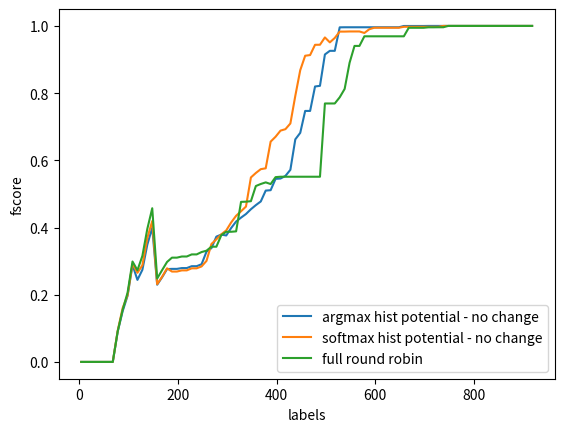

Source code (Python):
import matplotlib.pyplot as plt
import numpy as np


def plot_list(ranges, list_series, list_names):
    fig = plt.figure()
    ax = plt.subplot(111)

    for i in range(len(list_series)):
        ax.plot(ranges[i], list_series[i], label=list_names[i])

    ax.set_ylabel('fscore')
    ax.set_xlabel('labels')

    ax.legend(loc=4)

    plt.show()

fscore_nohist_soft_pot = []
fscore_nohist_soft_pot.append([0.0, 0.0, 0.0, 0.0, 0.0, 0.0, 0.01171875, 0.01171875, 0.01171875, 0.01171875, 0.01171875, 0.01171875, 0.01171875, 0.01171875, 0.01171875, 0.01171875, 0.030828516377649322, 0.137221269296741, 0.19063545150501676, 0.19063545150501676, 0.19063545150501676, 0.19063545150501676, 0.26880000000000004, 0.26880000000000004, 0.31976744186046507, 0.3323076923076923, 0.35218093699515346, 0.35218093699515346, 0.43558282208588955, 0.43558282208588955, 0.43558282208588955, 0.4568835098335855, 0.4568835098335855, 0.51260504201680668, 0.45893719806763289, 0.4708798017348203, 0.48402948402948404, 0.25615212527964204, 0.26681489716509171, 0.26068601583113454, 0.28243877019280877, 0.28243877019280877, 0.31233998975934463, 0.32944754181449565, 0.32944754181449565, 0.32944754181449565, 0.32944754181449565, 0.32944754181449565, 0.36497115888830622, 0.36497115888830622, 0.39773895169578627, 0.39773895169578627, 0.43111831442463538, 0.43111831442463538, 0.45202558635394452, 0.45367412140575075, 0.45367412140575075, 0.47478991596638653, 0.47718930256948089, 0.47718930256948089, 0.48985959438377535, 0.48985959438377535, 0.48985959438377535, 0.4953367875647669, 0.4953367875647669, 0.4953367875647669, 0.4953367875647669, 0.4953367875647669, 0.51457800511508944, 0.51457800511508944, 0.51457800511508944, 0.51609606540623409, 0.51609606540623409, 0.51609606540623409, 0.51609606540623409, 0.51609606540623409, 0.51609606540623409, 0.51609606540623409, 0.51609606540623409, 0.51609606540623409, 0.51609606540623409, 0.51609606540623409, 0.51609606540623409, 0.51609606540623409, 0.51609606540623409, 0.51609606540623409, 0.51609606540623409, 0.51609606540623409, 0.51609606540623409, 0.51609606540623409, 0.51609606540623409, 0.51609606540623409, 0.51609606540623409, 0.51609606540623409, 0.51609606540623409, 0.51609606540623409, 0.51609606540623409, 0.51609606540623409, 0.51609606540623409, 0.51609606540623409, 0.51609606540623409, 0.51609606540623409])
fscore_nohist_soft_pot.append([0.0, 0.0, 0.0, 0.0, 0.0, 0.0, 0.0, 0.0, 0.0, 0.0, 0.0, 0.0, 0.12177121771217711, 0.11695906432748537, 0.11695906432748537, 0.11695906432748537, 0.11695906432748537, 0.11695906432748537, 0.11695906432748537, 0.13062409288824384, 0.19111709286675638, 0.19111709286675638, 0.2153047989623865, 0.2281879194630872, 0.29015544041450775, 0.32291666666666669, 0.32291666666666669, 0.32291666666666669, 0.38798498122653319, 0.38798498122653319, 0.38798498122653319, 0.45006016847172087, 0.50753186558516805, 0.50753186558516805, 0.50753186558516805, 0.50753186558516805, 0.50753186558516805, 0.47648261758691213, 0.48114169215086644, 0.54298642533936647, 0.66579292267365653, 0.66579292267365653, 0.66579292267365653, 0.66579292267365653, 0.70975918884664146, 0.71302149178255381, 0.72110552763819091, 0.72110552763819091, 0.72110552763819091, 0.72110552763819091, 0.72110552763819091, 0.70871559633027537, 0.71019473081328743, 0.72234762979683964, 0.72234762979683964, 0.72234762979683964, 0.72234762979683964, 0.72234762979683964, 0.72234762979683964, 0.72234762979683964, 0.72234762979683964, 0.72234762979683964, 0.37687366167023556, 0.37687366167023556, 0.65124884366327473, 0.65124884366327473, 0.67879890809827115, 0.67879890809827115, 0.67879890809827115, 0.67879890809827115, 0.67879890809827115, 0.67879890809827115, 0.72407732864674879, 0.72407732864674879, 0.74285714285714288, 0.74285714285714288, 0.7880973850315599, 0.7880973850315599, 0.81898066783831291, 0.95589743589743592, 0.96334012219959264, 0.98504486540378855, 0.98504486540378855, 0.98504486540378855, 0.98504486540378855, 0.98504486540378855, 0.98504486540378855, 0.99506416584402768, 0.99506416584402768, 0.99506416584402768, 0.99506416584402768, 0.99506416584402768, 0.99506416584402768, 0.99506416584402768, 0.99506416584402768, 0.99506416584402768, 0.99506416584402768, 0.99506416584402768, 0.99506416584402768, 0.99506416584402768, 0.99506416584402768, 0.99506416584402768])
fscore_nohist_soft_pot.append([0.0, 0.0, 0.0, 0.0, 0.0, 0.0, 0.0, 0.090744101633393831, 0.090744101633393831, 0.12433392539964476, 0.12433392539964476, 0.12433392539964476, 0.12433392539964476, 0.19243986254295534, 0.19243986254295534, 0.19243986254295534, 0.19243986254295534, 0.20774647887323947, 0.20774647887323947, 0.20774647887323947, 0.20774647887323947, 0.20774647887323947, 0.20774647887323947, 0.28907563025210081, 0.35806451612903228, 0.36334405144694537, 0.36334405144694537, 0.44342507645259938, 0.46546546546546547, 0.46015424164524421, 0.46998722860791825, 0.46998722860791825, 0.46998722860791825, 0.46998722860791825, 0.52825552825552824, 0.47751605995717339, 0.52947259565667004, 0.62140391254315297, 0.6229885057471265, 0.70139771283354513, 0.70139771283354513, 0.70139771283354513, 0.70139771283354513, 0.71949685534591201, 0.77053140096618356, 0.82583621683967712, 0.82170542635658905, 0.82170542635658905, 0.86510590858416947, 0.86510590858416947, 0.87459105779716462, 0.87459105779716462, 0.87459105779716462, 0.89467969598262764, 0.89467969598262764, 0.89467969598262764, 0.89467969598262764, 0.89467969598262764, 0.89467969598262764, 0.89467969598262764, 0.89826839826839833, 0.89826839826839833, 0.89826839826839833, 0.89826839826839833, 0.89826839826839833, 0.47102212855637521, 0.47417355371900827, 0.49559357179885954, 0.49559357179885954, 0.49559357179885954, 0.49844881075491215, 0.49844881075491215, 0.49844881075491215, 0.49844881075491215, 0.49844881075491215, 0.49844881075491215, 0.49844881075491215, 0.49844881075491215, 0.66990965948575398, 0.97177419354838712, 0.97177419354838712, 0.99605522682445757, 0.99605522682445757, 0.99605522682445757, 0.99605522682445757, 0.99605522682445757, 0.99605522682445757, 0.99605522682445757, 0.99605522682445757, 0.99605522682445757, 0.99605522682445757, 0.99605522682445757, 0.99605522682445757, 0.99605522682445757, 0.99605522682445757, 0.99605522682445757, 0.99605522682445757, 0.99605522682445757, 0.99605522682445757, 0.99605522682445757, 0.99605522682445757, 0.99605522682445757])
fscore_nohist_soft_pot.append([0.0, 0.0, 0.0, 0.0, 0.0, 0.0, 0.0, 0.0, 0.0, 0.0, 0.0, 0.0, 0.0, 0.0, 0.0, 0.0, 0.12177121771217711, 0.13211009174311925, 0.20394736842105265, 0.2232854864433812, 0.2796352583586626, 0.2796352583586626, 0.3017656500802568, 0.3017656500802568, 0.3773006134969325, 0.3773006134969325, 0.41251778093883357, 0.41477272727272724, 0.47849462365591405, 0.47849462365591405, 0.5083333333333333, 0.5140449438202247, 0.25190392501464559, 0.25190392501464559, 0.28505747126436781, 0.28505747126436781, 0.28505747126436781, 0.27341227125941875, 0.28330700368615064, 0.28330700368615064, 0.29918032786885251, 0.3110435663627153, 0.32576903681290975, 0.35670900055218108, 0.37915742793791574, 0.40305843801201524, 0.40811848601206796, 0.63972484952708508, 0.72093023255813959, 0.72093023255813959, 0.7283236994219654, 0.7283236994219654, 0.83404255319148934, 0.83404255319148934, 0.83404255319148934, 0.84143763213530653, 0.49647058823529411, 0.49647058823529411, 0.51073985680190936, 0.51073985680190936, 0.91518324607329848, 0.88821752265861031, 0.88688688688688688, 0.88688688688688688, 0.90980392156862744, 0.91300097751710652, 0.91300097751710652, 0.91300097751710652, 0.91300097751710652, 0.91300097751710652, 0.91300097751710652, 0.91300097751710652, 0.91300097751710652, 0.9611940298507462, 0.9611940298507462, 0.9611940298507462, 0.9611940298507462, 0.97502497502497498, 0.97502497502497498, 0.97502497502497498, 0.97502497502497498, 0.97502497502497498, 0.97502497502497498, 0.97502497502497498, 0.97502497502497498, 0.97502497502497498, 0.97502497502497498, 0.97502497502497498, 0.97502497502497498, 0.97502497502497498, 0.97502497502497498, 0.97502497502497498, 0.97502497502497498, 0.97502497502497498, 0.97502497502497498, 0.97502497502497498, 0.97502497502497498, 0.97502497502497498, 0.97502497502497498, 0.97502497502497498, 0.97502497502497498, 0.97502497502497498])
fscore_nohist_soft_pot.append([0.0, 0.0, 0.0, 0.0, 0.0, 0.0, 0.0, 0.043214044564483453, 0.057091882247992866, 0.057091882247992866, 0.057091882247992866, 0.12241379310344827, 0.12241379310344827, 0.12241379310344827, 0.12411626080125686, 0.15027110766847407, 0.15027110766847407, 0.15598455598455596, 0.15539739027283511, 0.15539739027283511, 0.18056354226566992, 0.18056354226566992, 0.1855309218203034, 0.1855309218203034, 0.1855309218203034, 0.1855309218203034, 0.2085253456221198, 0.23496027241770714, 0.24293785310734461, 0.3075832742735648, 0.32303370786516855, 0.32303370786516855, 0.32303370786516855, 0.3242105263157895, 0.2982456140350877, 0.2982456140350877, 0.2982456140350877, 0.34740484429065743, 0.34740484429065743, 0.35942818243703201, 0.36610169491525418, 0.36610169491525418, 0.39191919191919189, 0.39191919191919189, 0.39191919191919189, 0.39191919191919189, 0.4268774703557312, 0.4268774703557312, 0.4268774703557312, 0.45935483870967747, 0.45935483870967747, 0.45935483870967747, 0.45935483870967747, 0.45935483870967747, 0.45935483870967747, 0.45935483870967747, 0.45935483870967747, 0.45935483870967747, 0.65501379944802207, 0.65501379944802207, 0.65162454873646214, 0.65162454873646214, 0.65162454873646214, 0.6725820763087843, 0.68370044052863443, 0.68370044052863443, 0.68370044052863443, 0.68370044052863443, 0.71866783523225242, 0.71866783523225242, 0.71866783523225242, 0.79499518768046207, 0.79731027857829018, 0.8266166822867852, 0.8266166822867852, 0.8266166822867852, 0.82771535580524336, 0.82771535580524336, 0.92954784437434279, 0.95482546201232033, 0.95482546201232033, 0.95482546201232033, 0.95589743589743592, 0.95589743589743592, 0.95589743589743592, 0.95589743589743592, 0.95589743589743592, 0.95589743589743592, 0.95589743589743592, 0.95589743589743592, 0.95589743589743592, 0.95589743589743592, 0.95589743589743592, 0.95589743589743592, 0.95589743589743592, 0.95589743589743592, 0.95589743589743592, 0.95589743589743592, 0.97688442211055282, 0.97688442211055282, 0.97688442211055282, 0.97688442211055282])

average_nohist_soft_pot = list(np.mean(np.matrix(fscore_nohist_soft_pot), axis=0).A1)
label_nohist_soft_pot = [4, 8, 12, 16, 20, 24, 28, 32, 36, 40, 44, 48, 52, 56, 60, 64, 68, 78, 88, 98, 108, 118, 128, 138, 148, 158, 168, 178, 188, 198, 208, 218, 228, 238, 248, 258, 268, 278, 288, 298, 308, 318, 328, 338, 348, 358, 368, 378, 388, 398, 408, 418, 428, 438, 448, 458, 468, 478, 488, 498, 508, 518, 528, 538, 548, 558, 568, 578, 588, 598, 608, 618]


fscore_nohist_max_pot = []
fscore_nohist_max_pot.append([0.0, 0.0, 0.0, 0.0, 0.0, 0.0, 0.0, 0.0, 0.0, 0.0, 0.0, 0.0, 0.0, 0.0, 0.0, 0.0, 0.0, 0.049149338374291113, 0.11481481481481481, 0.10218978102189782, 0.081458966565349539, 0.11017964071856287, 0.14024749558043609, 0.17466743782533256, 0.17466743782533256, 0.17466743782533256, 0.17466743782533256, 0.204778156996587, 0.23292273236282196, 0.23292273236282196, 0.25635359116022099, 0.25635359116022099, 0.27540983606557379, 0.2857142857142857, 0.31590181430096048, 0.31590181430096048, 0.31382703262558259, 0.34243697478991597, 0.37570766855378285, 0.37570766855378285, 0.40121580547112462, 0.40364188163884673, 0.40766902119071652, 0.30642857142857138, 0.30642857142857138, 0.30824117017481273, 0.32022670917463691, 0.32022670917463691, 0.32022670917463691, 0.33614035087719296, 0.33730715287517532, 0.33730715287517532, 0.33730715287517532, 0.33730715287517532, 0.33730715287517532, 0.33730715287517532, 0.33730715287517532, 0.33730715287517532, 0.33730715287517532, 0.33730715287517532, 0.33730715287517532, 0.33730715287517532, 0.33730715287517532, 0.33730715287517532, 0.33730715287517532, 0.33730715287517532, 0.33730715287517532, 0.33730715287517532, 0.33730715287517532, 0.33730715287517532, 0.33730715287517532, 0.33730715287517532, 0.33730715287517532, 0.33730715287517532, 0.33730715287517532, 0.33730715287517532, 0.33730715287517532, 0.33730715287517532, 0.33730715287517532, 0.33730715287517532, 0.33730715287517532, 0.33730715287517532, 0.33730715287517532, 0.33730715287517532, 0.33730715287517532, 0.33730715287517532, 0.33730715287517532, 0.33730715287517532, 0.33730715287517532, 0.33730715287517532, 0.33730715287517532, 0.33730715287517532, 0.33730715287517532, 0.33730715287517532, 0.33730715287517532, 0.33730715287517532, 0.33730715287517532, 0.33730715287517532, 0.33730715287517532, 0.33730715287517532, 0.33730715287517532, 0.33730715287517532])
fscore_nohist_max_pot.append([0.0, 0.0, 0.0, 0.0, 0.0, 0.0, 0.0, 0.0, 0.0, 0.0, 0.0, 0.0, 0.0, 0.0, 0.0, 0.0, 0.0, 0.011385199240986717, 0.019455252918287935, 0.036061026352288486, 0.053034767236299352, 0.11235955056179775, 0.11952191235059763, 0.17948717948717952, 0.1846153846153846, 0.24535315985130116, 0.19334880123743231, 0.19334880123743231, 0.20549927641099855, 0.23702664796633943, 0.24113475177304963, 0.26573426573426573, 0.27057182705718269, 0.27057182705718269, 0.29436038514442914, 0.30716723549488051, 0.34445927903871826, 0.34445927903871826, 0.34445927903871826, 0.37090432503276538, 0.37696335078534038, 0.41634738186462328, 0.41735800893426928, 0.41735800893426928, 0.45000000000000007, 0.4509681449094316, 0.4509681449094316, 0.45675171126322339, 0.47773766546329732, 0.48503359804520474, 0.48503359804520474, 0.50331925165962588, 0.50331925165962588, 0.51632047477744802, 0.51632047477744802, 0.51632047477744802, 0.51632047477744802, 0.51632047477744802, 0.51632047477744802, 0.51632047477744802, 0.51632047477744802, 0.51632047477744802, 0.51632047477744802, 0.52441860465116275, 0.52441860465116275, 0.52441860465116275, 0.52441860465116275, 0.52441860465116275, 0.52441860465116275, 0.52441860465116275, 0.52441860465116275, 0.53519488074461896, 0.54970760233918126, 0.54970760233918126, 0.54970760233918126, 0.54970760233918126, 0.54970760233918126, 0.54970760233918126, 0.54970760233918126, 0.54970760233918126, 0.54970760233918126, 0.54970760233918126, 0.54970760233918126, 0.54970760233918126, 0.54970760233918126, 0.54970760233918126, 0.54970760233918126, 0.54970760233918126, 0.54970760233918126, 0.54970760233918126, 0.54970760233918126, 0.54970760233918126, 0.54970760233918126, 0.54970760233918126, 0.54970760233918126, 0.54970760233918126, 0.54970760233918126, 0.54970760233918126, 0.54970760233918126, 0.54970760233918126, 0.54970760233918126, 0.54970760233918126])
fscore_nohist_max_pot.append([0.0, 0.0, 0.0, 0.0, 0.0, 0.0, 0.0, 0.0, 0.0, 0.0, 0.0, 0.0, 0.0, 0.0, 0.0, 0.0, 0.0, 0.010221465076660989, 0.01171875, 0.025454545454545459, 0.044943820224719107, 0.058301647655259824, 0.060646011865524055, 0.14045801526717558, 0.14045801526717558, 0.21145374449339205, 0.21407624633431085, 0.28208744710860362, 0.28208744710860362, 0.35483870967741932, 0.35627530364372467, 0.35627530364372467, 0.34195725534308213, 0.41818181818181821, 0.44897959183673464, 0.47368421052631576, 0.51824817518248179, 0.51824817518248179, 0.54131736526946117, 0.57209847596717467, 0.62528216704288941, 0.62528216704288941, 0.64388092613009917, 0.67030567685589515, 0.72460732984293197, 0.76595744680851063, 0.76845298281092012, 0.77710843373493965, 0.63455657492354745, 0.81170731707317079, 0.81170731707317079, 0.83333333333333337, 0.83333333333333337, 0.86274509803921573, 0.86274509803921573, 0.86274509803921573, 0.86274509803921573, 0.86274509803921573, 0.86274509803921573, 0.86274509803921573, 0.86274509803921573, 0.86274509803921573, 0.86697674418604642, 0.86697674418604642, 0.86697674418604642, 0.86697674418604642, 0.86697674418604642, 0.86697674418604642, 0.86697674418604642, 0.86697674418604642, 0.86697674418604642, 0.86697674418604642, 0.86697674418604642, 0.86697674418604642, 0.86697674418604642, 0.86697674418604642, 0.86697674418604642, 0.86697674418604642, 0.86697674418604642, 0.86697674418604642, 0.86697674418604642, 0.86697674418604642, 0.86697674418604642, 0.86697674418604642, 0.86697674418604642, 0.86697674418604642, 0.86697674418604642, 0.86697674418604642, 0.86697674418604642, 0.86697674418604642, 0.86697674418604642, 0.86697674418604642, 0.86697674418604642, 0.86697674418604642, 0.86697674418604642, 0.86697674418604642, 0.86697674418604642, 0.86697674418604642, 0.86697674418604642, 0.86697674418604642, 0.86697674418604642, 0.86697674418604642])
fscore_nohist_max_pot.append([0.0, 0.0, 0.0, 0.0, 0.0, 0.0, 0.0, 0.0, 0.0, 0.0, 0.0, 0.0, 0.0, 0.0, 0.0, 0.0, 0.0, 0.070763500931098705, 0.11481481481481481, 0.11267605633802816, 0.083589428395820536, 0.11259079903147699, 0.11487303506650542, 0.14515169541939321, 0.12015810276679841, 0.12015810276679841, 0.12090082971157645, 0.13103706476974916, 0.14703730797366496, 0.15042608373471655, 0.16672787366874769, 0.16672787366874769, 0.17876687340386718, 0.18736383442265797, 0.20882669537136705, 0.20882669537136705, 0.20882669537136705, 0.21486438886932019, 0.22790202342917998, 0.25148861646234671, 0.26967071057192371, 0.27206645898234688, 0.27385892116182575, 0.24441900400686892, 0.24441900400686892, 0.2228356336260979, 0.2228356336260979, 0.23479561316051842, 0.23523548467480684, 0.23523548467480684, 0.23523548467480684, 0.23523548467480684, 0.24713958810068651, 0.24713958810068651, 0.24713958810068651, 0.24713958810068651, 0.24713958810068651, 0.24713958810068651, 0.24713958810068651, 0.24713958810068651, 0.24713958810068651, 0.24713958810068651, 0.24713958810068651, 0.24713958810068651, 0.24713958810068651, 0.24713958810068651, 0.24713958810068651, 0.24713958810068651, 0.24713958810068651, 0.24713958810068651, 0.24713958810068651, 0.24713958810068651, 0.24713958810068651, 0.24713958810068651, 0.24713958810068651, 0.24713958810068651, 0.24713958810068651, 0.24713958810068651, 0.24713958810068651, 0.24713958810068651, 0.24713958810068651, 0.24713958810068651, 0.24713958810068651, 0.24713958810068651, 0.24713958810068651, 0.24713958810068651, 0.24713958810068651, 0.24713958810068651, 0.24713958810068651, 0.24713958810068651, 0.24713958810068651, 0.24713958810068651, 0.24713958810068651, 0.24713958810068651, 0.24713958810068651, 0.24713958810068651, 0.24713958810068651, 0.24713958810068651, 0.24713958810068651, 0.24713958810068651, 0.24713958810068651, 0.24713958810068651])
fscore_nohist_max_pot.append([0.0, 0.0, 0.0, 0.0, 0.0, 0.0, 0.0, 0.0, 0.0, 0.0, 0.0, 0.0, 0.0, 0.0, 0.0, 0.0, 0.0, 0.038387715930902115, 0.11481481481481481, 0.11475409836065575, 0.20141342756183747, 0.11811546118115462, 0.14882506527415143, 0.15123859191655803, 0.18321588725176166, 0.18321588725176166, 0.14678111587982834, 0.21971123666038922, 0.21971123666038922, 0.25154130702836003, 0.27299703264094954, 0.28121212121212125, 0.30179640718562872, 0.30585424133811229, 0.3139120095124851, 0.33665689149560118, 0.36823935558112775, 0.36823935558112775, 0.35515021459227469, 0.39592760180995479, 0.43054786939679029, 0.43054786939679029, 0.45533769063180835, 0.46370530877573135, 0.48504273504273504, 0.48504273504273504, 0.48504273504273504, 0.49867654843832715, 0.49867654843832715, 0.51906005221932117, 0.51983298538622125, 0.52368558042686109, 0.52368558042686109, 0.52368558042686109, 0.52368558042686109, 0.52368558042686109, 0.52368558042686109, 0.52828230409963672, 0.52828230409963672, 0.52828230409963672, 0.52828230409963672, 0.52828230409963672, 0.52828230409963672, 0.52828230409963672, 0.52828230409963672, 0.52828230409963672, 0.52828230409963672, 0.52828230409963672, 0.52828230409963672, 0.52828230409963672, 0.52828230409963672, 0.52828230409963672, 0.52828230409963672, 0.52828230409963672, 0.52828230409963672, 0.52828230409963672, 0.52828230409963672, 0.52828230409963672, 0.52828230409963672, 0.52828230409963672, 0.52828230409963672, 0.52828230409963672, 0.52828230409963672, 0.52828230409963672, 0.52828230409963672, 0.52828230409963672, 0.52828230409963672, 0.52828230409963672, 0.52828230409963672, 0.52828230409963672, 0.52828230409963672, 0.52828230409963672, 0.52828230409963672, 0.52828230409963672, 0.52828230409963672, 0.52828230409963672, 0.52828230409963672, 0.52828230409963672, 0.52828230409963672, 0.52828230409963672, 0.52828230409963672, 0.52828230409963672])

average_nohist_max_pot = list(np.mean(np.matrix(fscore_nohist_max_pot), axis=0).A1)
label_nohist_max_pot = [4, 8, 12, 16, 20, 24, 28, 32, 36, 40, 44, 48, 52, 56, 60, 64, 68, 78, 88, 98, 108, 118, 128, 138, 148, 158, 168, 178, 188, 198, 208, 218, 228, 238, 248, 258, 268, 278, 288, 298, 308, 318, 328, 338, 348, 358, 368, 378, 388, 398, 408, 418, 428, 438, 448, 458, 468, 478, 488, 498, 508, 518, 528, 538, 548, 558, 568, 578, 588, 598, 608, 618, 628, 638, 648, 658, 668, 678, 688, 698, 708, 718, 728, 738, 748, 758, 768, 778, 788, 798, 808, 818, 828, 838, 848, 858, 868, 878, 888, 898, 908, 918]



fscore_hist_max_pot_nochange = []
fscore_hist_max_pot_nochange.append([0.0, 0.0, 0.0, 0.0, 0.0, 0.0, 0.0, 0.0, 0.0, 0.0, 0.0, 0.0, 0.0, 0.0, 0.0, 0.0, 0.0, 0.090909090909090912, 0.16778523489932884, 0.18604651162790697, 0.28031496062992128, 0.22624434389140272, 0.27692307692307694, 0.34773445732349834, 0.40325865580448073, 0.23933402705515092, 0.26372498717290915, 0.2874493927125506, 0.22269654927072216, 0.22269654927072216, 0.22459132906894103, 0.22459132906894103, 0.22820694542877393, 0.22820694542877393, 0.23250807319698599, 0.2569526047786917, 0.26443057722308894, 0.38841567291311757, 0.39206798866855525, 0.39206798866855525, 0.41629464285714285, 0.43550165380374861, 0.44407894736842102, 0.46011937059142699, 0.46893571042679633, 0.4812433011789925, 0.50763559768299105, 0.50763559768299105, 0.51222104144527103, 0.53172522286313584, 0.53172522286313584, 0.53172522286313584, 0.53249475890985332, 0.53249475890985332, 0.53249475890985332, 0.53249475890985332, 0.53249475890985332, 0.53249475890985332, 0.53249475890985332, 0.99901671583087515, 0.99901671583087515, 0.99901671583087515, 0.99901671583087515, 1.0, 1.0, 1.0, 1.0, 1.0, 1.0, 1.0, 1.0, 1.0, 1.0, 1.0, 1.0, 1.0, 1.0, 1.0, 1.0, 1.0, 1.0, 1.0, 1.0, 1.0, 1.0, 1.0, 1.0, 1.0, 1.0, 1.0, 1.0, 1.0, 1.0, 1.0, 1.0, 1.0, 1.0, 1.0, 1.0, 1.0, 1.0, 1.0])
fscore_hist_max_pot_nochange.append([0.0, 0.0, 0.0, 0.0, 0.0, 0.0, 0.0, 0.0, 0.0, 0.0, 0.0, 0.0, 0.0, 0.0, 0.0, 0.0, 0.0, 0.090909090909090912, 0.13969335604770017, 0.18302828618968386, 0.27760252365930599, 0.22809123649459784, 0.26321974148061106, 0.33932584269662919, 0.36865342163355402, 0.21204049014384654, 0.23089088033737479, 0.25571725571725573, 0.28425357873210633, 0.28425357873210633, 0.28775510204081634, 0.28775510204081634, 0.29959514170040485, 0.29959514170040485, 0.30705821741370426, 0.35673839184597961, 0.35859728506787336, 0.35859728506787336, 0.3707865168539326, 0.37716843872411859, 0.39289678135405104, 0.40791643760307866, 0.420076377523186, 0.43544030253916804, 0.44559051057246002, 0.45277207392197122, 0.34750186428038771, 0.46312684365781714, 0.46312684365781714, 0.46312684365781714, 0.46591466405100534, 0.48031113271754988, 0.4944944944944944, 0.51809124278972207, 0.60687960687960685, 0.93295561850802655, 0.93295561850802655, 0.93295561850802655, 0.93295561850802655, 0.93295561850802655, 0.98706467661691533, 0.98706467661691533, 1.0, 1.0, 1.0, 1.0, 1.0, 1.0, 1.0, 1.0, 1.0, 1.0, 1.0, 1.0, 1.0, 1.0, 1.0, 1.0, 1.0, 1.0, 1.0, 1.0, 1.0, 1.0, 1.0, 1.0, 1.0, 1.0, 1.0, 1.0, 1.0, 1.0, 1.0, 1.0, 1.0, 1.0, 1.0, 1.0, 1.0, 1.0, 1.0, 1.0])
fscore_hist_max_pot_nochange.append([0.0, 0.0, 0.0, 0.0, 0.0, 0.0, 0.0, 0.0, 0.0, 0.0, 0.0, 0.0, 0.0, 0.0, 0.0, 0.0, 0.0, 0.090909090909090912, 0.16778523489932884, 0.22727272727272729, 0.3174114021571649, 0.24119530416221985, 0.27974947807933198, 0.34704112337011034, 0.38803088803088803, 0.23115079365079366, 0.25452765540871269, 0.27729468599033819, 0.29199084668192221, 0.29199084668192221, 0.29355281207133055, 0.29355281207133055, 0.29081177520071366, 0.29081177520071366, 0.29496402877697842, 0.34729315628192037, 0.35066258919469928, 0.36666666666666664, 0.37428719543805083, 0.38350515463917523, 0.3906976744186047, 0.3906976744186047, 0.40552995391705066, 0.40582524271844661, 0.4272727272727273, 0.44997511199601797, 0.47577092511013208, 0.49591836734693873, 0.49591836734693873, 0.63570961412688032, 0.63570961412688032, 0.63570961412688032, 0.63926940639269414, 0.64611432241490052, 0.6532467532467533, 0.6532467532467533, 0.6532467532467533, 0.6532467532467533, 0.66319218241042355, 0.66319218241042355, 0.66319218241042355, 0.66319218241042355, 1.0, 1.0, 1.0, 1.0, 1.0, 1.0, 1.0, 1.0, 1.0, 1.0, 1.0, 1.0, 1.0, 1.0, 1.0, 1.0, 1.0, 1.0, 1.0, 1.0, 1.0, 1.0, 1.0, 1.0, 1.0, 1.0, 1.0, 1.0, 1.0, 1.0, 1.0, 1.0, 1.0, 1.0, 1.0, 1.0, 1.0, 1.0, 1.0, 1.0])
fscore_hist_max_pot_nochange.append([0.0, 0.0, 0.0, 0.0, 0.0, 0.0, 0.0, 0.0, 0.0, 0.0, 0.0, 0.0, 0.0, 0.0, 0.0, 0.0, 0.0, 0.08727272727272728, 0.11464968152866244, 0.1728395061728395, 0.2613803230543319, 0.22222222222222221, 0.25887743413516612, 0.33333333333333337, 0.39153439153439157, 0.22999470058293589, 0.25405122843700995, 0.27835051546391759, 0.28830548926014321, 0.28830548926014321, 0.29075309818875117, 0.29075309818875117, 0.2924086223055295, 0.2924086223055295, 0.29797265440829795, 0.3372270187912646, 0.35969664138678226, 0.38586956521739135, 0.38937093275488066, 0.41452513966480453, 0.41717791411042943, 0.44578313253012042, 0.46594594594594596, 0.47583243823845323, 0.49920676890534105, 0.50889487870619943, 0.60396673064619322, 0.6048593350383632, 0.6048593350383632, 0.6146031746031746, 0.61548223350253806, 0.61898734177215198, 0.63539712320200137, 0.63539712320200137, 0.63624999999999998, 0.63624999999999998, 0.63624999999999998, 1.0, 1.0, 1.0, 1.0, 1.0, 1.0, 1.0, 1.0, 1.0, 1.0, 1.0, 1.0, 1.0, 1.0, 1.0, 1.0, 1.0, 1.0, 1.0, 1.0, 1.0, 1.0, 1.0, 1.0, 1.0, 1.0, 1.0, 1.0, 1.0, 1.0, 1.0, 1.0, 1.0, 1.0, 1.0, 1.0, 1.0, 1.0, 1.0, 1.0, 1.0, 1.0, 1.0, 1.0, 1.0])
fscore_hist_max_pot_nochange.append([0.0, 0.0, 0.0, 0.0, 0.0, 0.0, 0.0, 0.0, 0.0, 0.0, 0.0, 0.0, 0.0, 0.0, 0.0, 0.0, 0.0, 0.090909090909090912, 0.16470588235294117, 0.21568627450980393, 0.30697674418604654, 0.30294117647058827, 0.29155313351498635, 0.37774902975420438, 0.44609665427509293, 0.23660714285714288, 0.25703254274682846, 0.28260869565217389, 0.29735234215885947, 0.29735234215885947, 0.29994916115912557, 0.29994916115912557, 0.31350806451612906, 0.31350806451612906, 0.32119035402770651, 0.34279814145585957, 0.35989159891598915, 0.36520799567801188, 0.36813778256189456, 0.31424766977363516, 0.37600428494911631, 0.40911557243624519, 0.4117009750812568, 0.42365591397849456, 0.4310991957104558, 0.44029850746268651, 0.45291005291005293, 0.47792207792207786, 0.4794591783671347, 0.4794591783671347, 0.48024948024948022, 0.50128139415684259, 0.55726495726495728, 0.97995991983967934, 0.97995991983967934, 0.97995991983967934, 0.97995991983967934, 0.97995991983967934, 0.97995991983967934, 0.97995991983967934, 0.97995991983967934, 0.97995991983967934, 0.97995991983967934, 0.97995991983967934, 0.97995991983967934, 0.97995991983967934, 0.97995991983967934, 0.97995991983967934, 0.97995991983967934, 0.97995991983967934, 0.97995991983967934, 0.97995991983967934, 0.97995991983967934, 0.97995991983967934, 0.97995991983967934, 0.99901671583087515, 0.99901671583087515, 0.99901671583087515, 0.99901671583087515, 0.99901671583087515, 1.0, 1.0, 1.0, 1.0, 1.0, 1.0, 1.0, 1.0, 1.0, 1.0, 1.0, 1.0, 1.0, 1.0, 1.0, 1.0, 1.0, 1.0, 1.0, 1.0, 1.0, 1.0])

average_hist_max_pot_nochange = list(np.mean(np.matrix(fscore_hist_max_pot_nochange), axis=0).A1)
label_hist_max_pot_nochange = [4, 8, 12, 16, 20, 24, 28, 32, 36, 40, 44, 48, 52, 56, 60, 64, 68, 78, 88, 98, 108, 118, 128, 138, 148, 158, 168, 178, 188, 198, 208, 218, 228, 238, 248, 258, 268, 278, 288, 298, 308, 318, 328, 338, 348, 358, 368, 378, 388, 398, 408, 418, 428, 438, 448, 458, 468, 478, 488, 498, 508, 518, 528, 538, 548, 558, 568, 578, 588, 598, 608, 618, 628, 638, 648, 658, 668, 678, 688, 698, 708, 718, 728, 738, 748, 758, 768, 778, 788, 798, 808, 818, 828, 838, 848, 858, 868, 878, 888, 898, 908, 918]


fscore_hist_softmax_pot_nochange = []
fscore_hist_softmax_pot_nochange.append([0.0, 0.0, 0.0, 0.0, 0.0, 0.0, 0.0, 0.0, 0.0, 0.0, 0.0, 0.0, 0.0, 0.0, 0.0, 0.0, 0.0, 0.090909090909090912, 0.16470588235294117, 0.20983606557377046, 0.30171073094867806, 0.30428360413589367, 0.33572453371592542, 0.42391304347826086, 0.47167325428194995, 0.24128073184676954, 0.26410835214446954, 0.29016120066703727, 0.32004369197160015, 0.32004369197160015, 0.32279171210468921, 0.32279171210468921, 0.32974137931034481, 0.32974137931034481, 0.33827567270730363, 0.34191780821917811, 0.56064690026954178, 0.60209424083769636, 0.63548102383053839, 0.66724137931034488, 0.69691780821917804, 0.71816638370118835, 0.71816638370118835, 0.71816638370118835, 0.90772532188841204, 0.90772532188841204, 0.91355389541088572, 0.91355389541088572, 0.91817215727948998, 0.91817215727948998, 0.93067226890756305, 0.93179433368310594, 0.95267489711934161, 0.95267489711934161, 0.98301698301698304, 0.98301698301698304, 0.98301698301698304, 0.98301698301698304, 0.98301698301698304, 0.98403193612774464, 0.98403193612774464, 1.0, 1.0, 1.0, 1.0, 1.0, 1.0, 1.0, 1.0, 1.0, 1.0, 1.0, 1.0, 1.0, 1.0, 1.0, 1.0, 1.0, 1.0, 1.0, 1.0, 1.0, 1.0, 1.0, 1.0, 1.0, 1.0, 1.0, 1.0, 1.0, 1.0, 1.0, 1.0, 1.0, 1.0, 1.0, 1.0, 1.0, 1.0, 1.0, 1.0, 1.0])
fscore_hist_softmax_pot_nochange.append([0.0, 0.0, 0.0, 0.0, 0.0, 0.0, 0.0, 0.0, 0.0, 0.0, 0.0, 0.0, 0.0, 0.0, 0.0, 0.0, 0.0, 0.090909090909090912, 0.16470588235294117, 0.20689655172413793, 0.29906542056074764, 0.27248677248677244, 0.26602176541717049, 0.34411085450346418, 0.3923766816143498, 0.22306034482758619, 0.24294086307938198, 0.2678571428571429, 0.28543013426156139, 0.28543013426156139, 0.28883374689826308, 0.28883374689826308, 0.29205722742969908, 0.29205722742969908, 0.29919678714859438, 0.29919678714859438, 0.30430430430430433, 0.29106753812636166, 0.33103448275862069, 0.34489496824621396, 0.35133819951338202, 0.35133819951338202, 0.38133068520357494, 0.40196078431372556, 0.42274052478134116, 0.4669887278582931, 0.4865771812080536, 0.48911222780569513, 0.48911222780569513, 0.53411764705882347, 0.53411764705882347, 0.53669994128009402, 0.54269005847953222, 0.95375128468653647, 0.95375128468653647, 0.95375128468653647, 0.95375128468653647, 0.97482376636455192, 0.97482376636455192, 0.9758551307847082, 0.90246125797629906, 0.90246125797629906, 0.99704433497536948, 0.99704433497536948, 0.99901671583087515, 0.99901671583087515, 0.99901671583087515, 0.99901671583087515, 0.99901671583087515, 1.0, 1.0, 1.0, 1.0, 1.0, 1.0, 1.0, 1.0, 1.0, 1.0, 1.0, 1.0, 1.0, 1.0, 1.0, 1.0, 1.0, 1.0, 1.0, 1.0, 1.0, 1.0, 1.0, 1.0, 1.0, 1.0, 1.0, 1.0, 1.0, 1.0, 1.0, 1.0, 1.0])
fscore_hist_softmax_pot_nochange.append([0.0, 0.0, 0.0, 0.0, 0.0, 0.0, 0.0, 0.0, 0.0, 0.0, 0.0, 0.0, 0.0, 0.0, 0.0, 0.0, 0.0, 0.090909090909090912, 0.16161616161616163, 0.20394736842105265, 0.29641185647425894, 0.26719576719576721, 0.29601029601029599, 0.37745098039215685, 0.43867924528301888, 0.24466891133557797, 0.26991150442477879, 0.29536784741144412, 0.25911625911625913, 0.25911625911625913, 0.26209850107066379, 0.26209850107066379, 0.26836518046709129, 0.26836518046709129, 0.27413793103448275, 0.29284807448159123, 0.29284807448159123, 0.30522765598650931, 0.30665543386689137, 0.31869510664993722, 0.31869510664993722, 0.39647119875454079, 0.41589267285861714, 0.41589267285861714, 0.62335653518948186, 0.63174354964816248, 0.63174354964816248, 0.63387978142076495, 0.63387978142076495, 0.63494539781591264, 0.70608108108108114, 0.70826306913996628, 0.74220032840722494, 0.74220032840722494, 0.75142624286878568, 0.95051546391752584, 0.95051546391752584, 0.95051546391752584, 0.95051546391752584, 0.95696721311475408, 0.95696721311475408, 0.97893681043129388, 0.97893681043129388, 0.97893681043129388, 0.97893681043129388, 0.97893681043129388, 0.97893681043129388, 0.97893681043129388, 0.97893681043129388, 1.0, 1.0, 1.0, 1.0, 1.0, 1.0, 1.0, 1.0, 1.0, 1.0, 1.0, 1.0, 1.0, 1.0, 1.0, 1.0, 1.0, 1.0, 1.0, 1.0, 1.0, 1.0, 1.0, 1.0, 1.0, 1.0, 1.0, 1.0, 1.0, 1.0, 1.0, 1.0, 1.0])
fscore_hist_softmax_pot_nochange.append([0.0, 0.0, 0.0, 0.0, 0.0, 0.0, 0.0, 0.0, 0.0, 0.0, 0.0, 0.0, 0.0, 0.0, 0.0, 0.0, 0.0, 0.090909090909090912, 0.16778523489932884, 0.21568627450980393, 0.30697674418604654, 0.26032540675844806, 0.29611650485436891, 0.37311703360370801, 0.40360766629086808, 0.22997275204359677, 0.24716675661090126, 0.2723404255319149, 0.24054982817869414, 0.24054982817869414, 0.24432061723103302, 0.24432061723103302, 0.24968044311887519, 0.24968044311887519, 0.25519031141868515, 0.25669835782195333, 0.25882352941176467, 0.27681660899653981, 0.27681660899653981, 0.27681660899653981, 0.34599156118143459, 0.34599156118143459, 0.36096537250786981, 0.40967923466516593, 0.40967923466516593, 0.42199775533108869, 0.42199775533108869, 0.429927414852038, 0.79792746113989643, 0.80726538849646823, 0.80726538849646823, 0.80726538849646823, 0.83119447186574535, 0.83119447186574535, 0.83119447186574535, 0.8472222222222221, 0.8571428571428571, 0.8571428571428571, 0.85826771653543299, 0.92275132275132277, 0.92275132275132277, 0.93958333333333321, 0.93958333333333321, 0.93958333333333321, 0.93958333333333321, 0.93958333333333321, 0.93958333333333321, 0.91722169362511885, 0.9727547931382442, 0.9727547931382442, 0.9727547931382442, 0.9727547931382442, 0.9727547931382442, 0.9727547931382442, 0.9727547931382442, 0.98706467661691533, 0.98706467661691533, 0.98706467661691533, 0.98706467661691533, 0.98706467661691533, 0.98706467661691533, 0.98706467661691533, 0.98706467661691533, 1.0, 1.0, 1.0, 1.0, 1.0, 1.0, 1.0, 1.0, 1.0, 1.0, 1.0, 1.0, 1.0, 1.0, 1.0, 1.0, 1.0, 1.0, 1.0])
fscore_hist_softmax_pot_nochange.append([0.0, 0.0, 0.0, 0.0, 0.0, 0.0, 0.0, 0.0, 0.0, 0.0, 0.0, 0.0, 0.0, 0.0, 0.0, 0.0, 0.0, 0.10218978102189782, 0.14184397163120566, 0.15867768595041323, 0.25391849529780564, 0.22222222222222221, 0.24378109452736321, 0.32502965599051009, 0.38996579247434437, 0.21863220247711365, 0.2422954303931987, 0.26715557883708746, 0.23966244725738392, 0.23966244725738392, 0.24410774410774411, 0.24410774410774411, 0.25302713987473902, 0.25302713987473902, 0.25419463087248323, 0.31304347826086959, 0.33830334190231365, 0.34920634920634919, 0.34920634920634919, 0.34920634920634919, 0.36262061960385983, 0.36262061960385983, 0.36592741935483869, 0.36592741935483869, 0.3815261044176706, 0.38314944834503512, 0.41454150841020082, 0.41454150841020082, 0.4391025641025641, 0.45643153526970948, 0.46372239747634064, 0.47962382445141066, 0.47962382445141066, 0.47962382445141066, 0.82184422560429726, 0.82184422560429726, 0.82184422560429726, 0.95332671300893745, 0.95332671300893745, 0.98907646474677258, 0.98907646474677258, 1.0, 1.0, 1.0, 1.0, 1.0, 1.0, 1.0, 1.0, 1.0, 1.0, 1.0, 1.0, 1.0, 1.0, 1.0, 1.0, 1.0, 1.0, 1.0, 1.0, 1.0, 1.0, 1.0, 1.0, 1.0, 1.0, 1.0, 1.0, 1.0, 1.0, 1.0, 1.0, 1.0, 1.0, 1.0, 1.0, 1.0, 1.0, 1.0, 1.0, 1.0])

average_hist_softmax_pot_nochange = list(np.mean(np.matrix(fscore_hist_softmax_pot_nochange), axis=0).A1)
label_hist_softmax_pot_nochange = [4, 8, 12, 16, 20, 24, 28, 32, 36, 40, 44, 48, 52, 56, 60, 64, 68, 78, 88, 98, 108, 118, 128, 138, 148, 158, 168, 178, 188, 198, 208, 218, 228, 238, 248, 258, 268, 278, 288, 298, 308, 318, 328, 338, 348, 358, 368, 378, 388, 398, 408, 418, 428, 438, 448, 458, 468, 478, 488, 498, 508, 518, 528, 538, 548, 558, 568, 578, 588, 598, 608, 618, 628, 638, 648, 658, 668, 678, 688, 698, 708, 718, 728, 738, 748, 758, 768, 778, 788, 798, 808, 818, 828, 838, 848, 858, 868, 878, 888, 898, 908, 918]


fscore_hist_softmax_pot_nochange_1round = []
fscore_hist_softmax_pot_nochange_1round.append([0.0, 0.0, 0.0, 0.0, 0.0, 0.0, 0.0, 0.0, 0.0, 0.0, 0.0, 0.0, 0.0, 0.0, 0.0, 0.0, 0.0, 0.090744101633393831, 0.090744101633393831, 0.19863013698630136, 0.26973684210526316, 0.33280507131537246, 0.33280507131537246, 0.33280507131537246, 0.42985074626865666, 0.44148148148148147, 0.49499284692417739, 0.53277545327754539, 0.58602150537634412, 0.61960784313725492, 0.63914780292942741, 0.68454661558109831, 0.70603015075376896, 0.51735537190082648, 0.46231155778894467, 0.29886027859856479, 0.30524109014675055, 0.32698675496688739, 0.32698675496688739, 0.36403897254207263, 0.36476316954404603, 0.36476316954404603, 0.36693191865605662, 0.36693191865605662, 0.36693191865605662, 0.44148936170212771, 0.44148936170212771, 0.46008403361344535, 0.47790507364975454, 0.8133704735376045, 0.82103321033210341, 0.82103321033210341, 0.82103321033210341, 0.82103321033210341, 0.82103321033210341, 0.82103321033210341, 0.82103321033210341, 0.82179132040627878, 0.92132505175983426, 0.88762983947119922, 0.95276381909547736, 0.96288866599799405, 0.97715988083416072, 1.0, 1.0, 1.0, 1.0, 1.0, 1.0, 1.0, 1.0, 1.0, 1.0, 1.0, 1.0, 1.0, 1.0, 1.0, 1.0, 1.0, 1.0, 1.0, 1.0, 1.0, 1.0, 1.0, 1.0, 1.0, 1.0, 1.0, 1.0, 1.0, 1.0, 1.0, 1.0, 1.0, 1.0, 1.0, 1.0, 1.0, 1.0, 1.0])
fscore_hist_softmax_pot_nochange_1round.append([0.0, 0.0, 0.0, 0.0, 0.0, 0.0, 0.0, 0.0, 0.0, 0.0, 0.0, 0.0, 0.0, 0.0, 0.0, 0.0, 0.0, 0.090909090909090912, 0.11525423728813559, 0.14046822742474918, 0.1146953405017921, 0.23492063492063492, 0.13333333333333333, 0.1436396835057821, 0.16816816816816815, 0.19739952718676124, 0.20165094339622641, 0.23174971031286209, 0.25500285877644369, 0.25500285877644369, 0.29306487695749439, 0.29306487695749439, 0.32399780340472267, 0.31595411887382691, 0.31595411887382691, 0.33933161953727509, 0.37139807897545357, 0.37593184238551647, 0.37794432548179868, 0.39695486677542147, 0.39695486677542147, 0.39695486677542147, 0.42184154175588867, 0.44338118022328543, 0.46941975953998955, 0.46941975953998955, 0.46941975953998955, 0.46941975953998955, 0.46941975953998955, 0.46941975953998955, 0.46941975953998955, 0.48290155440414512, 0.48760330578512401, 0.48760330578512401, 0.48760330578512401, 0.48760330578512401, 0.48760330578512401, 0.48760330578512401, 0.49460154241645243, 0.50575916230366491, 0.51970954356846477, 0.51970954356846477, 0.51970954356846477, 0.52582644628099173, 0.52582644628099173, 0.52582644628099173, 0.52582644628099173, 0.52582644628099173, 0.52582644628099173, 0.52582644628099173, 0.52582644628099173, 0.52582644628099173, 0.52582644628099173, 0.52582644628099173, 0.52582644628099173, 0.52582644628099173, 0.52582644628099173, 0.52582644628099173, 0.52582644628099173, 0.52582644628099173, 0.52582644628099173, 0.52582644628099173, 0.52582644628099173, 0.52582644628099173, 0.52582644628099173, 0.52582644628099173, 0.52582644628099173, 0.90088495575221228, 0.90088495575221228, 0.90088495575221228, 0.90088495575221228, 0.90088495575221228, 0.90088495575221228, 0.90088495575221228, 0.90088495575221228, 0.90088495575221228, 0.90088495575221228, 0.90088495575221228, 0.90088495575221228, 0.90088495575221228, 0.90088495575221228, 0.90088495575221228])
fscore_hist_softmax_pot_nochange_1round.append([0.0, 0.0, 0.0, 0.0, 0.0, 0.0, 0.0, 0.0, 0.0, 0.0, 0.0, 0.0, 0.0, 0.0, 0.0, 0.0, 0.0, 0.090909090909090912, 0.077428780131482841, 0.077428780131482841, 0.077428780131482841, 0.11326164874551971, 0.15038650737877721, 0.11799660441426146, 0.13932018464120857, 0.13932018464120857, 0.16473509933774835, 0.1938900203665988, 0.19682797885319236, 0.19824840764331211, 0.19840637450199206, 0.20555555555555552, 0.22597096900745392, 0.24786986831913244, 0.22708333333333333, 0.24173553719008267, 0.24475764867652117, 0.24475764867652117, 0.24475764867652117, 0.33675373134328357, 0.35288683602771359, 0.35541044776119401, 0.42313872522763796, 0.43811610076670315, 0.4423812124522119, 0.44504896626768226, 0.44673913043478264, 0.44673913043478264, 0.44673913043478264, 0.46178686759956938, 0.46987951807228917, 0.46987951807228917, 0.46987951807228917, 0.47181171319102355, 0.49098621420996819, 0.49098621420996819, 0.49098621420996819, 0.49178590355060942, 0.49892473118279568, 0.49892473118279568, 0.49892473118279568, 0.49892473118279568, 0.93454179254783487, 0.93454179254783487, 0.95454545454545447, 0.98062015503875966, 0.98062015503875966, 0.98062015503875966, 0.98062015503875966, 0.98062015503875966, 0.98062015503875966, 1.0, 1.0, 1.0, 1.0, 1.0, 1.0, 1.0, 1.0, 1.0, 1.0, 1.0, 1.0, 1.0, 1.0, 1.0, 1.0, 1.0, 1.0, 1.0, 1.0, 1.0, 1.0, 1.0, 1.0, 1.0, 1.0, 1.0, 1.0, 1.0, 1.0, 1.0])
fscore_hist_softmax_pot_nochange_1round.append([0.0, 0.0, 0.0, 0.0, 0.0, 0.0, 0.0, 0.0, 0.0, 0.0, 0.0, 0.0, 0.0, 0.0, 0.0, 0.0, 0.0, 0.09106830122591944, 0.19237147595356549, 0.21241830065359477, 0.12294043092522182, 0.15451713395638628, 0.17076167076167076, 0.17076167076167076, 0.21355728854229156, 0.24306784660766961, 0.27662037037037035, 0.27662037037037035, 0.30313390313390315, 0.33071748878923768, 0.33258678611422171, 0.33258678611422171, 0.35157545605306806, 0.35883324160704455, 0.38625592417061611, 0.3881656804733728, 0.41879350348027838, 0.42958579881656794, 0.42958579881656794, 0.42958579881656794, 0.8203389830508474, 0.8470066518847007, 0.862144420131291, 0.88937093275488066, 0.88937093275488066, 0.89490790899241601, 0.89490790899241601, 0.8970747562296858, 0.8970747562296858, 0.87682672233820469, 0.87682672233820469, 0.90112130479102959, 0.91767068273092378, 0.9506172839506174, 0.97487437185929648, 0.97487437185929648, 0.97487437185929648, 0.97487437185929648, 0.97487437185929648, 0.97487437185929648, 0.97487437185929648, 0.98709036742800393, 0.98709036742800393, 0.98709036742800393, 0.99506416584402768, 0.99506416584402768, 0.99506416584402768, 0.99506416584402768, 1.0, 1.0, 1.0, 1.0, 1.0, 1.0, 1.0, 1.0, 1.0, 1.0, 1.0, 1.0, 1.0, 1.0, 1.0, 1.0, 1.0, 1.0, 1.0, 1.0, 1.0, 1.0, 1.0, 1.0, 1.0, 1.0, 1.0, 1.0, 1.0, 1.0, 1.0, 1.0, 1.0, 1.0])
fscore_hist_softmax_pot_nochange_1round.append([0.0, 0.0, 0.0, 0.0, 0.0, 0.0, 0.0, 0.0, 0.0, 0.0, 0.0, 0.0, 0.0, 0.0, 0.0, 0.0, 0.0, 0.091388400702987704, 0.19900497512437809, 0.30841121495327106, 0.30841121495327106, 0.36445783132530118, 0.34941329856584097, 0.3558441558441558, 0.37824474660074164, 0.21010789324247586, 0.21010789324247586, 0.23614997202014548, 0.23614997202014548, 0.25952512424075092, 0.29067245119305851, 0.29621621621621624, 0.24328722538649308, 0.24328722538649308, 0.26134453781512601, 0.28073089700996673, 0.28144458281444584, 0.28144458281444584, 0.28691628102650402, 0.28703703703703703, 0.29058372390285475, 0.29058372390285475, 0.30574324324324326, 0.30574324324324326, 0.41183035714285715, 0.41271611823759058, 0.43798024149286502, 0.44480874316939895, 0.44480874316939895, 0.44480874316939895, 0.44480874316939895, 0.4632272228320527, 0.44520884520884518, 0.44520884520884518, 0.49056603773584906, 0.49137931034482762, 0.49137931034482762, 0.49137931034482762, 0.49137931034482762, 0.62252559726962464, 0.62252559726962464, 0.62252559726962464, 0.62252559726962464, 0.62252559726962464, 0.62252559726962464, 0.62252559726962464, 0.64563758389261738, 0.66886543535620069, 0.66886543535620069, 0.66886543535620069, 0.66886543535620069, 0.66886543535620069, 0.99803149606299213, 0.99803149606299213, 0.99803149606299213, 0.99803149606299213, 0.99803149606299213, 0.99803149606299213, 0.99803149606299213, 1.0, 1.0, 1.0, 1.0, 1.0, 1.0, 1.0, 1.0, 1.0, 1.0, 1.0, 1.0, 1.0, 1.0, 1.0, 1.0, 1.0, 1.0, 1.0, 1.0, 1.0, 1.0, 1.0])

average_hist_softmax_pot_nochange_1round = list(np.mean(np.matrix(fscore_hist_softmax_pot_nochange_1round), axis=0).A1)
label_hist_softmax_pot_nochange_1round = [4, 8, 12, 16, 20, 24, 28, 32, 36, 40, 44, 48, 52, 56, 60, 64, 68, 78, 88, 98, 108, 118, 128, 138, 148, 158, 168, 178, 188, 198, 208, 218, 228, 238, 248, 258, 268, 278, 288, 298, 308, 318, 328, 338, 348, 358, 368, 378, 388, 398, 408, 418, 428, 438, 448, 458, 468, 478, 488, 498, 508, 518, 528, 538, 548, 558, 568, 578, 588, 598, 608, 618, 628, 638, 648, 658, 668, 678, 688, 698, 708, 718, 728, 738, 748, 758, 768, 778, 788, 798, 808, 818, 828, 838, 848, 858, 868, 878, 888, 898, 908, 918]



fscore_0 = []
fscore_0.append([0.0, 0.0, 0.0, 0.0, 0.0, 0.0, 0.0, 0.0, 0.0, 0.0, 0.0, 0.0, 0.0, 0.0, 0.0, 0.0, 0.0, 0.090909090909090912, 0.12773109243697481, 0.13712374581939799, 0.23454833597464342, 0.22816901408450704, 0.29999999999999999, 0.38510911424903721, 0.45264452644526448, 0.24475920679886681, 0.27024008933556676, 0.29592959295929588, 0.32540540540540541, 0.32540540540540541, 0.33171782444803444, 0.33171782444803444, 0.33798283261802575, 0.33798283261802575, 0.3466375068343357, 0.35956284153005469, 0.38428417653390745, 0.38428417653390745, 0.41662049861495842, 0.41662049861495842, 0.41662049861495842, 0.41662049861495842, 0.42294713160854897, 0.42383361439010681, 0.42383361439010681, 0.42383361439010681, 0.44284128745837958, 0.3454987834549878, 0.35084882780921578, 0.36669335468374697, 0.36669335468374697, 0.36669335468374697, 0.36669335468374697, 0.36669335468374697, 0.36669335468374697, 0.36669335468374697, 0.36669335468374697, 0.36669335468374697, 0.36669335468374697, 0.57071651090342679, 0.57071651090342679, 0.57071651090342679, 0.57071651090342679, 0.57728119180633142, 0.95696721311475408, 0.9727547931382442, 0.9727547931382442, 0.98425196850393692, 0.98425196850393692, 0.98425196850393692, 0.98425196850393692, 0.98425196850393692, 0.98425196850393692, 0.98425196850393692, 0.98425196850393692, 0.98425196850393692, 0.98425196850393692, 0.98425196850393692, 0.98425196850393692, 0.98425196850393692, 0.98425196850393692, 0.98425196850393692, 0.98425196850393692, 0.98425196850393692, 1.0, 1.0, 1.0, 1.0, 1.0, 1.0, 1.0, 1.0, 1.0, 1.0, 1.0, 1.0, 1.0, 1.0, 1.0, 1.0, 1.0, 1.0])
fscore_0.append([0.0, 0.0, 0.0, 0.0, 0.0, 0.0, 0.0, 0.0, 0.0, 0.0, 0.0, 0.0, 0.0, 0.0, 0.0, 0.0, 0.0, 0.095070422535211266, 0.16920473773265648, 0.23491027732463293, 0.32507739938080493, 0.30494505494505497, 0.36988110964332893, 0.44974874371859297, 0.50785973397823458, 0.26681367144432189, 0.2922324823465508, 0.31691648822269808, 0.33232016210739618, 0.33232016210739618, 0.33400809716599189, 0.33400809716599189, 0.33764940239043822, 0.33764940239043822, 0.34395548811330301, 0.3447927199191102, 0.35228988424760949, 0.35228988424760949, 0.38322112894873123, 0.38405797101449268, 0.38405797101449268, 0.38656330749354006, 0.41928251121076238, 0.41928251121076238, 0.41928251121076238, 0.43742690058479533, 0.45049218297625943, 0.48040885860306637, 0.48556876061120546, 0.51075877689694238, 0.50054884742041716, 0.50054884742041716, 0.50054884742041716, 0.50054884742041716, 0.50054884742041716, 0.50054884742041716, 0.50054884742041716, 0.50054884742041716, 0.50054884742041716, 0.8958742632612966, 0.8958742632612966, 0.8958742632612966, 0.8958742632612966, 0.9126213592233009, 0.9126213592233009, 0.93027698185291308, 0.93027698185291308, 0.99605522682445757, 0.99605522682445757, 0.99605522682445757, 0.99605522682445757, 0.99605522682445757, 0.99605522682445757, 0.99605522682445757, 0.99605522682445757, 0.99605522682445757, 0.99605522682445757, 0.99605522682445757, 0.99605522682445757, 0.99605522682445757, 0.99605522682445757, 0.99605522682445757, 0.99605522682445757, 0.99605522682445757, 1.0, 1.0, 1.0, 1.0, 1.0, 1.0, 1.0, 1.0, 1.0, 1.0, 1.0, 1.0, 1.0, 1.0, 1.0, 1.0, 1.0, 1.0])
fscore_0.append([0.0, 0.0, 0.0, 0.0, 0.0, 0.0, 0.0, 0.0, 0.0, 0.0, 0.0, 0.0, 0.0, 0.0, 0.0, 0.0, 0.0, 0.090909090909090912, 0.15851602023608768, 0.21859706362153342, 0.30959752321981421, 0.26205191594561184, 0.30972388955582231, 0.38532110091743127, 0.44591611479028698, 0.24735729386892175, 0.27201667535174567, 0.29285714285714282, 0.25502255022550224, 0.25502255022550224, 0.25787965616045844, 0.25787965616045844, 0.26829268292682928, 0.26829268292682928, 0.27381443298969077, 0.27594728171334432, 0.28372283722837227, 0.28372283722837227, 0.31798436142484793, 0.3232235701906413, 0.3232235701906413, 0.3232235701906413, 0.55096011816838997, 0.55096011816838997, 0.55820895522388059, 0.7655310621242486, 0.7655310621242486, 0.80388349514563107, 0.83000949667616342, 0.84910965323336451, 0.86029411764705876, 0.86029411764705876, 0.86029411764705876, 0.86029411764705876, 0.86029411764705876, 0.86029411764705876, 0.86029411764705876, 0.86029411764705876, 0.86029411764705876, 0.86029411764705876, 0.86029411764705876, 0.86029411764705876, 0.95218718209562558, 0.97512437810945263, 0.97512437810945263, 0.97512437810945263, 0.97512437810945263, 0.99307616221562811, 0.99307616221562811, 0.99307616221562811, 0.99307616221562811, 0.99307616221562811, 0.99307616221562811, 0.99307616221562811, 0.99307616221562811, 0.99307616221562811, 0.99307616221562811, 0.99307616221562811, 0.99307616221562811, 0.99307616221562811, 1.0, 1.0, 1.0, 1.0, 1.0, 1.0, 1.0, 1.0, 1.0, 1.0, 1.0, 1.0, 1.0, 1.0, 1.0, 1.0, 1.0, 1.0, 1.0, 1.0, 1.0, 1.0])
fscore_0.append([0.0, 0.0, 0.0, 0.0, 0.0, 0.0, 0.0, 0.0, 0.0, 0.0, 0.0, 0.0, 0.0, 0.0, 0.0, 0.0, 0.0, 0.08727272727272728, 0.15114235500878734, 0.19554030874785594, 0.29220779220779225, 0.28242074927953892, 0.27844712182061582, 0.36386768447837148, 0.43170731707317067, 0.23310810810810811, 0.25860155382907879, 0.28430836522689995, 0.31380977968833962, 0.31380977968833962, 0.31742627345844504, 0.31742627345844504, 0.3209351753453773, 0.3209351753453773, 0.3274478330658106, 0.33191035218783349, 0.34690639873083023, 0.34690639873083023, 0.37629146275149539, 0.40748898678414092, 0.40748898678414092, 0.40748898678414092, 0.56793893129770989, 0.56903127383676577, 0.56903127383676577, 0.56903127383676577, 0.54225828262339415, 0.56749672346002622, 0.50028042624789681, 0.52420701168614359, 0.52584769316286817, 0.52584769316286817, 0.52584769316286817, 0.52584769316286817, 0.52584769316286817, 0.52584769316286817, 0.52584769316286817, 0.52584769316286817, 0.52584769316286817, 0.68501086169442438, 0.68501086169442438, 0.68501086169442438, 0.68501086169442438, 0.76328502415458932, 0.77261613691931541, 0.97379032258064513, 0.97379032258064513, 0.99901671583087515, 0.99901671583087515, 0.99901671583087515, 0.99901671583087515, 0.99901671583087515, 0.99901671583087515, 0.99901671583087515, 0.99901671583087515, 0.99901671583087515, 0.99901671583087515, 0.99901671583087515, 0.99901671583087515, 0.99901671583087515, 0.99901671583087515, 0.99901671583087515, 1.0, 1.0, 1.0, 1.0, 1.0, 1.0, 1.0, 1.0, 1.0, 1.0, 1.0, 1.0, 1.0, 1.0, 1.0, 1.0, 1.0, 1.0, 1.0, 1.0])
fscore_0.append([0.0, 0.0, 0.0, 0.0, 0.0, 0.0, 0.0, 0.0, 0.0, 0.0, 0.0, 0.0, 0.0, 0.0, 0.0, 0.0, 0.0, 0.090909090909090912, 0.16778523489932884, 0.24437299035369775, 0.33282442748091606, 0.28643216080402012, 0.31922611850060456, 0.39491916859122406, 0.44866071428571425, 0.24906467129877069, 0.27306273062730629, 0.29729729729729726, 0.32515337423312884, 0.32515337423312884, 0.32771822358346092, 0.32771822358346092, 0.33502024291497978, 0.33502024291497978, 0.34312210200927357, 0.34312210200927357, 0.34737923946557042, 0.34737923946557042, 0.39213544511196069, 0.40546448087431691, 0.40546448087431691, 0.40894220283533256, 0.42063937184520467, 0.4215246636771301, 0.4215246636771301, 0.4215246636771301, 0.44677330391616105, 0.47453954496208017, 0.48030221262817052, 0.499196572040707, 0.50240513094601824, 0.50240513094601824, 0.50240513094601824, 0.50240513094601824, 0.50240513094601824, 0.50240513094601824, 0.50240513094601824, 0.50240513094601824, 0.50240513094601824, 0.83407275953859805, 0.83407275953859805, 0.83407275953859805, 0.83407275953859805, 0.83407275953859805, 0.83407275953859805, 0.85039370078740162, 0.85039370078740162, 0.87307032590051459, 0.87307032590051459, 0.87307032590051459, 0.87307032590051459, 0.87307032590051459, 0.87307032590051459, 0.87307032590051459, 0.87307032590051459, 0.87307032590051459, 1.0, 1.0, 1.0, 1.0, 1.0, 1.0, 1.0, 1.0, 1.0, 1.0, 1.0, 1.0, 1.0, 1.0, 1.0, 1.0, 1.0, 1.0, 1.0, 1.0, 1.0, 1.0, 1.0, 1.0, 1.0, 1.0])

average_0 = list(np.mean(np.matrix(fscore_0), axis=0).A1)
label_0 = [4, 8, 12, 16, 20, 24, 28, 32, 36, 40, 44, 48, 52, 56, 60, 64, 68, 78, 88, 98, 108, 118, 128, 138, 148, 158, 168, 178, 188, 198, 208, 218, 228, 238, 248, 258, 268, 278, 288, 298, 308, 318, 328, 338, 348, 358, 368, 378, 388, 398, 408, 418, 428, 438, 448, 458, 468, 478, 488, 498, 508, 518, 528, 538, 548, 558, 568, 578, 588, 598, 608, 618, 628, 638, 648, 658, 668, 678, 688, 698, 708, 718, 728, 738, 748, 758, 768, 778, 788, 798, 808, 818, 828, 838, 848, 858, 868, 878, 888, 898, 908, 918]



ranges = [label_hist_max_pot_nochange, label_hist_softmax_pot_nochange, label_0]
list = [average_hist_max_pot_nochange, average_hist_softmax_pot_nochange, average_0]
names = ["argmax hist potential - no change","softmax hist potential - no change", "full round robin"]

plot_list(ranges, list, names)
